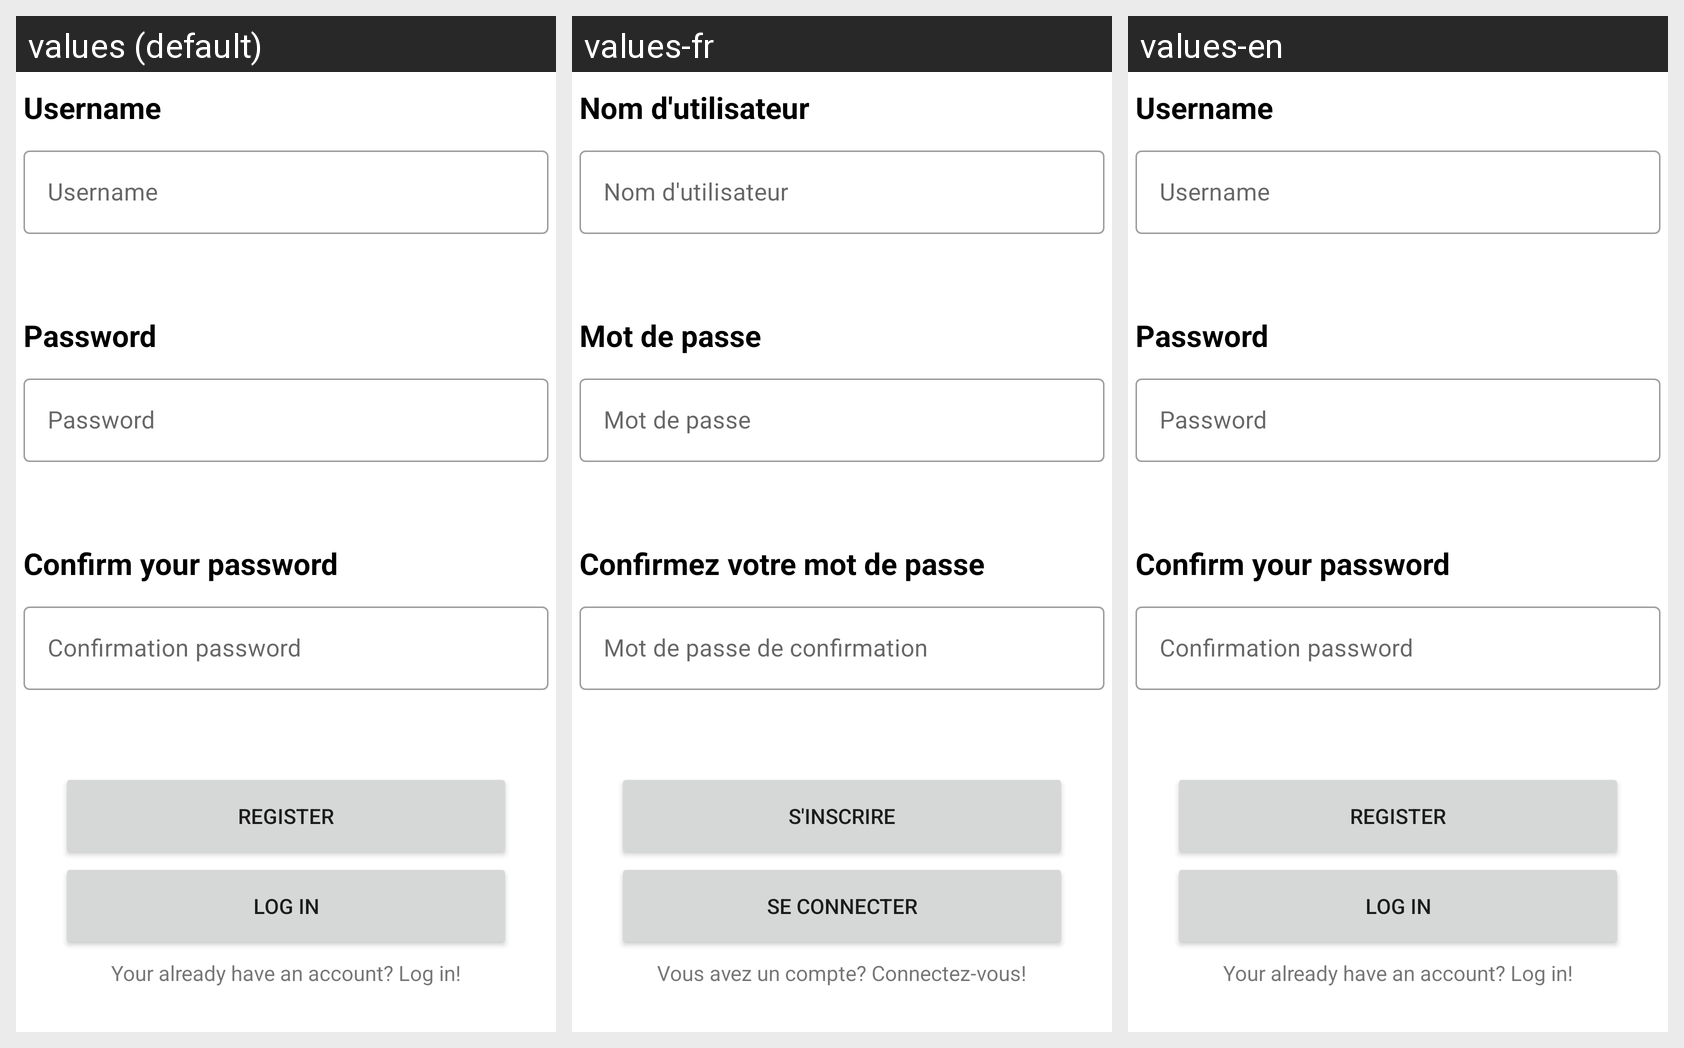

Locale-by-locale string values for the Android screen shown in this grid:
Android screen res/layout/activity_register.xml rendered under 3 locales, left to right: values (default), values-fr, values-en. Device: Nexus 5 (rendered at 1080×1920; each locale shown at half size, 540×960, under a caption strip naming it); theme Theme.KickMyB.
Strings drawn on this screen, with the default value and each locale's value (text and hints the layout hard-codes, and strings that could not be matched under every locale, appear in the picture but are not listed):

username
  values: Username
  values-fr: Nom d'utilisateur
  values-en: Username

username_hint
  values: Username
  values-fr: Nom d'utilisateur
  values-en: Username

password
  values: Password
  values-fr: Mot de passe
  values-en: Password

password_hint
  values: Password
  values-fr: Mot de passe
  values-en: Password

confirm_password
  values: Confirm your password
  values-fr: Confirmez votre mot de passe
  values-en: Confirm your password

confirm_password_hint
  values: Confirmation password
  values-fr: Mot de passe de confirmation
  values-en: Confirmation password

register
  values: Register
  values-fr: S'inscrire
  values-en: Register

log_in
  values: Log in
  values-fr: Se connecter
  values-en: Log in

register_message
  values: Your already have an account? Log in!
  values-fr: Vous avez un compte? Connectez-vous!
  values-en: Your already have an account? Log in!
